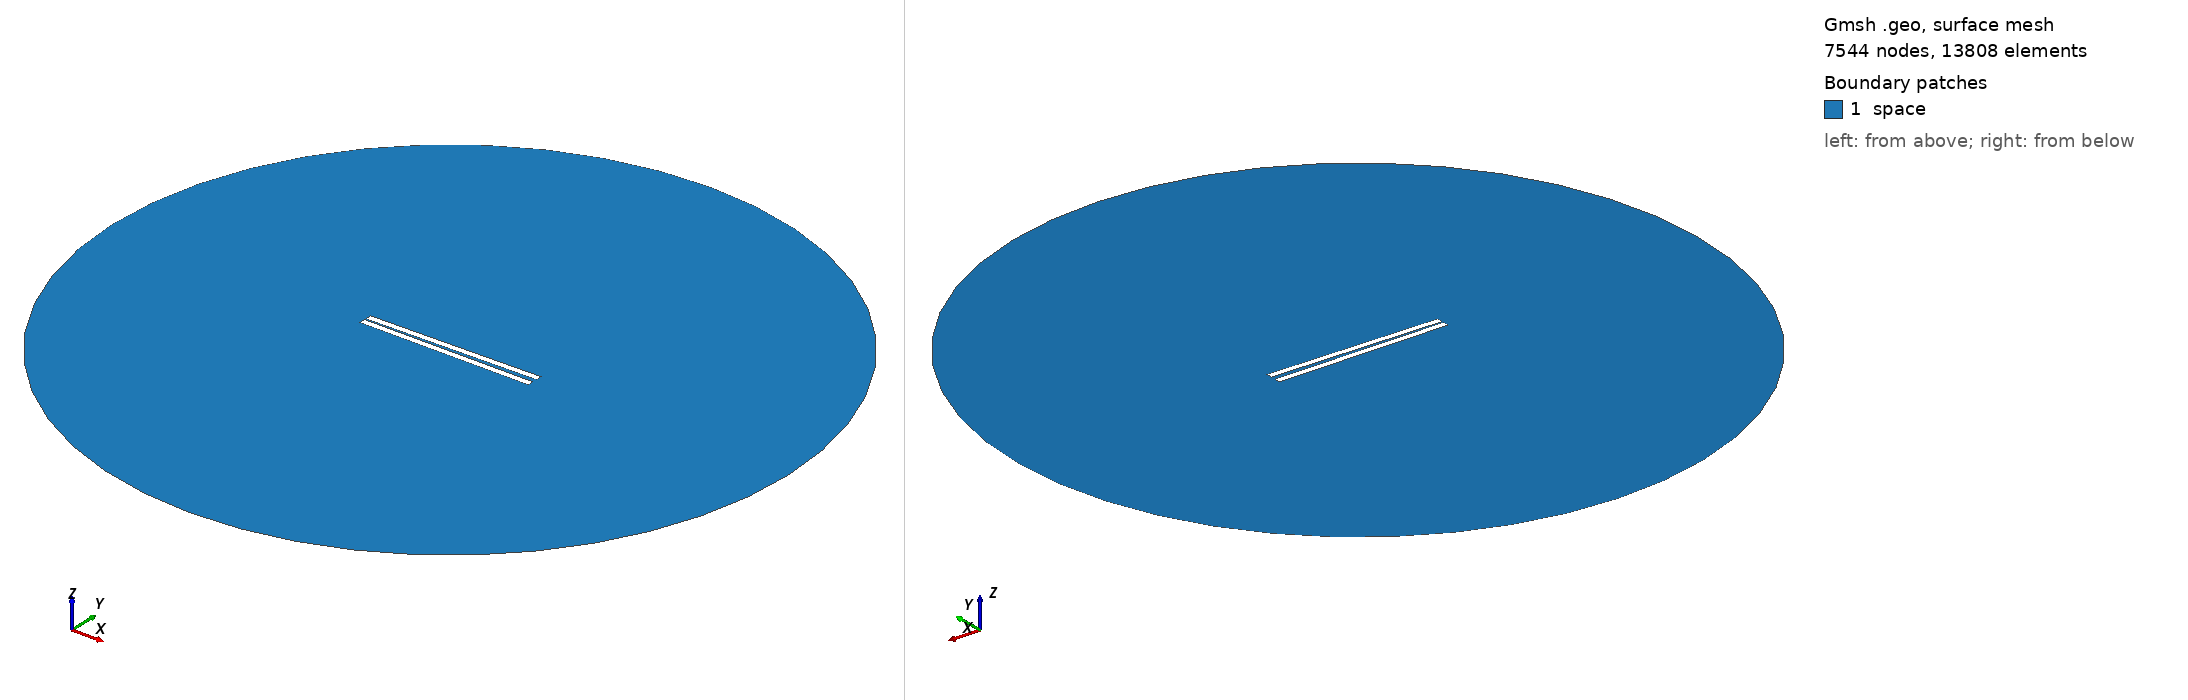

Gmsh geometry script, surface-meshed: 7544 nodes, 13808 surface elements. Boundary patches (legend numbers): 1 space. Left view from above one corner, right view from below the opposite corner. Legend entries are the model's physical surfaces. The drawing asked Gmsh for element sizes between 1% and 20% of the model's largest extent; the script's own settings can give other sizes.

=== 131.geo (drawn) ===
// Set the geometry kernel
SetFactory("OpenCASCADE");

//---------------------------------------
// Rectangles
//---------------------------------------

// Rectangle 1 (top)
Point(1) = {-49.84444444444444, 0.9166666666666666, 0, 1.0};
Point(2) = {49.84444444444444, 0.9166666666666666, 0, 1.0};
Point(3) = {49.84444444444444, 4.605555555555556, 0, 1.0};
Point(4) = {-49.84444444444444, 4.605555555555556, 0, 1.0};

Line(1) = {1, 2};
Line(2) = {2, 3};
Line(3) = {3, 4};
Line(4) = {4, 1};

Line Loop(1) = {1, 2, 3, 4};
Plane Surface(1) = {1};

Rotate { {0, 0, 1}, {0,  0.9166666666666666,  0}, 0.017 } {
  Surface{1};
}

// Rectangle 2 (bottom)
Point(5) = {-49.84444444444444, -0.9166666666666666, 0, 1.0};
Point(6) = {49.84444444444444, -0.9166666666666666, 0, 1.0};
Point(7) = {49.84444444444444, -4.605555555555556, 0, 1.0};
Point(8) = {-49.84444444444444, -4.605555555555556, 0, 1.0};

Line(5) = {5, 6};
Line(6) = {6, 7};
Line(7) = {7, 8};
Line(8) = {8, 5};

Line Loop(2) = {5, 6, 7, 8};
Plane Surface(2) = {2}; 


//---------------------------------------
// Circle
//---------------------------------------

// Define points
Point(9) = {0, 0, 0};        // Center
Point(10) = {200, 0, 0};     // Start point
Point(11) = {0, 200, 0};     // 90 degrees
Point(12) = {-200, 0, 0};    // 180 degrees
Point(13) = {0, -200, 0};    // 270 degrees

// Define circle arcs (each needs start, center, end)
Circle(9) = {10, 9, 11};
Circle(10) = {11, 9, 12};
Circle(11) = {12, 9, 13};
Circle(12) = {13, 9, 10};

// Define curve loop and surface if needed
Curve Loop(3) = {9, 10, 11, 12};
Surface(3) = {3};

//---------------------------------------
// Define Physical Groups
//---------------------------------------                

//--- Physical Curves
// Physical groups for boundaries
Physical Line("force_segment", 10) = {1};
Physical Line("upper_plate", 11) = {2, 3, 4};
Physical Line("lower_plate", 12) = {5, 6, 7, 8};
Physical Line("boundary", 20) = {9, 10, 11, 12};

// Subtract Rectangles from Circle
BooleanDifference{ Surface{3}; Delete; }{ Surface{1}; Surface{2}; Delete; }
//--- Physical Surfaces
Physical Surface("space", 30) = {3};


//---------------------------------------
// Fine mesh near the plates
//--------------------------------------- 

// Define a distance field for mesh refinement
Field[1] = Distance;
Field[1].CurvesList = {1, 2, 3, 4, 5, 6, 7, 8};  // Rectangle curves
Field[1].NumPointsPerCurve = 200;

c = 0.3;
// Define threshold field to control mesh size based on distance to attractor
Field[2] = Threshold;
Field[2].IField = 1;
Field[2].LcMin = c; // Minimum element size near the attractor
Field[2].LcMax = 100*c;  // Maximum element size away from the attractor
Field[2].DistMin = 0.01;
Field[2].DistMax = 40;

Background Field = 2;

//---------------------------------------
// 6. Generate the Mesh
//---------------------------------------
Mesh 2;  // 2D mesh generation
